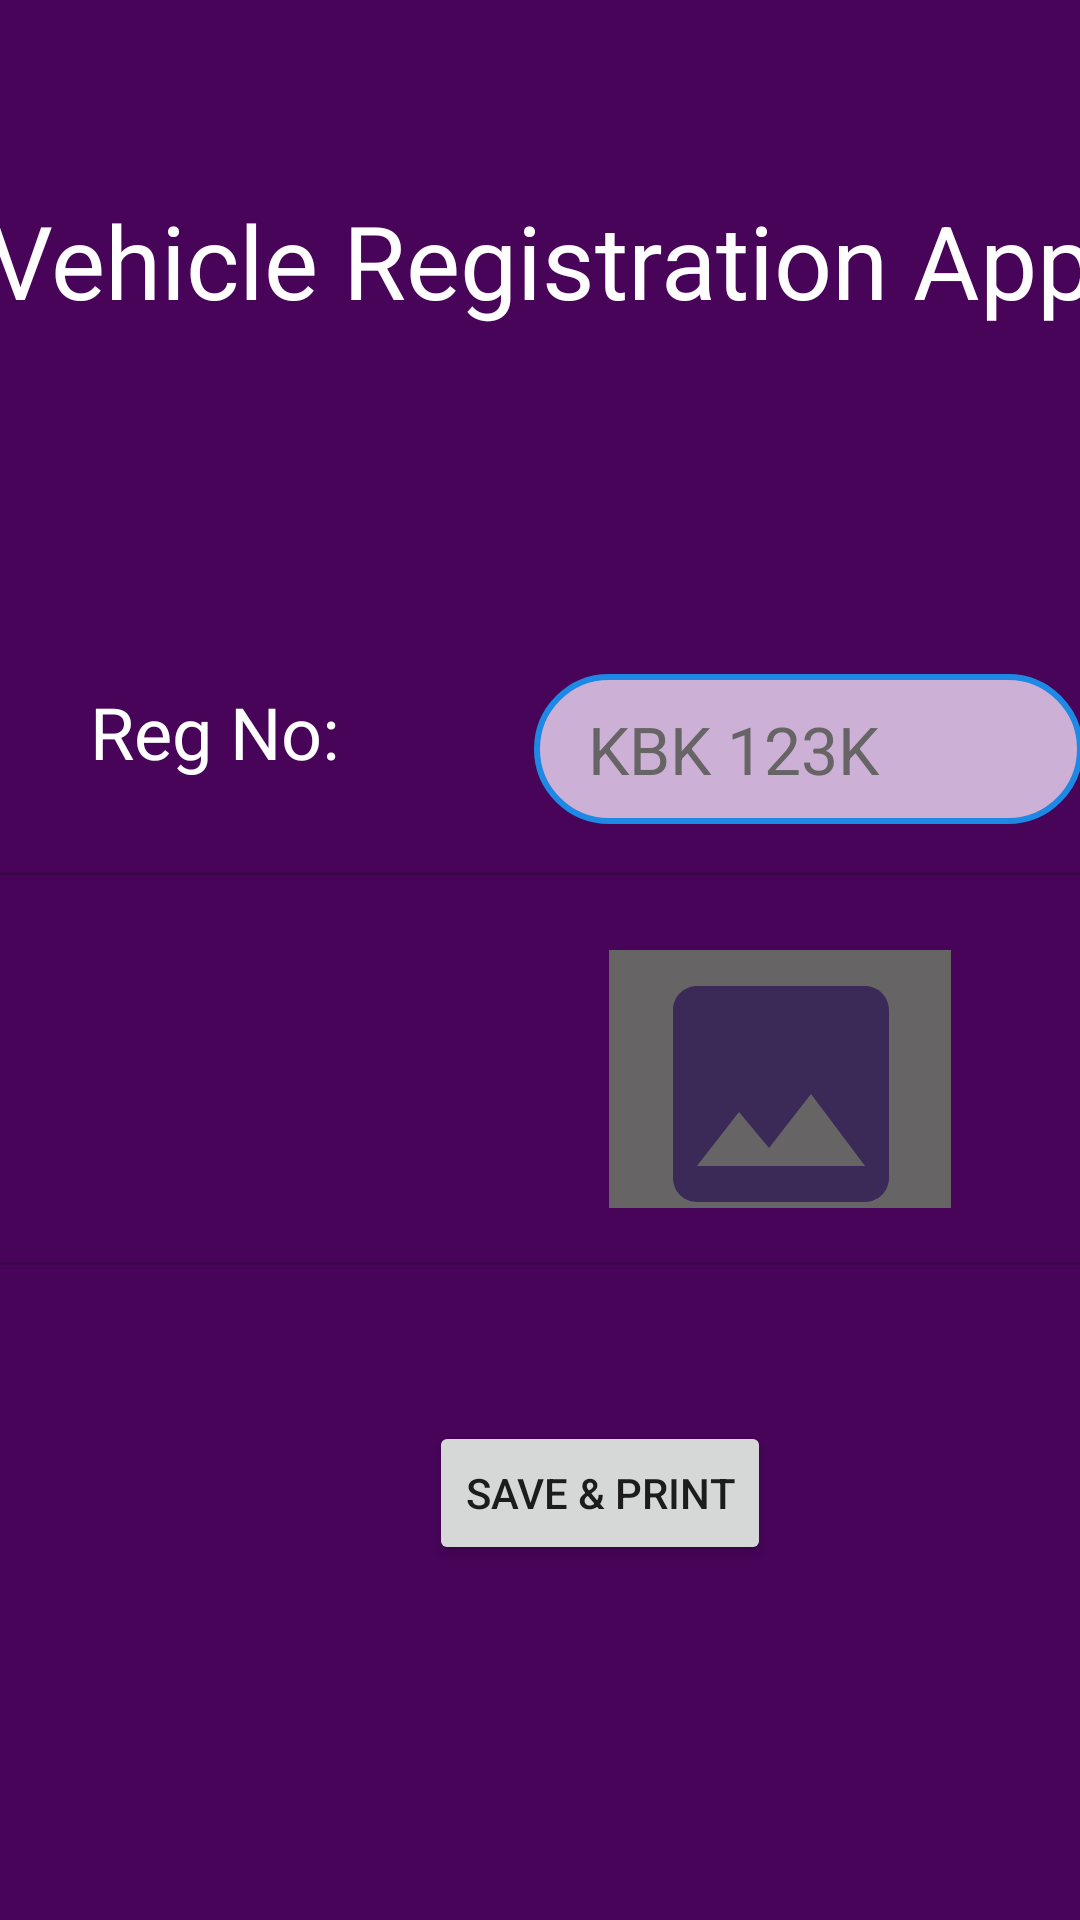

Reconstruct the res/layout file that produces this screen, plus the resources it refers to.
<!-- AndroidManifest.xml: application theme Theme.CarRegistration -->
<!-- res/layout/activity_cars.xml -->
<?xml version="1.0" encoding="utf-8"?>
<androidx.constraintlayout.widget.ConstraintLayout xmlns:android="http://schemas.android.com/apk/res/android"
    xmlns:app="http://schemas.android.com/apk/res-auto"
    xmlns:tools="http://schemas.android.com/tools"
    android:layout_width="match_parent"
    android:layout_height="match_parent"
    android:background="@color/purple_200"

    android:backgroundTint="#470459"
    android:scrollbarSize="5dp"
    android:textAlignment="center"
    tools:context=".CarsActivity">

    <androidx.constraintlayout.widget.ConstraintLayout
        android:id="@+id/topConstrain"
        android:layout_width="409dp"
        android:layout_height="222dp"
        android:layout_marginStart="1dp"
        android:layout_marginEnd="1dp"

        app:layout_constraintEnd_toEndOf="parent"
        app:layout_constraintStart_toStartOf="parent"
        app:layout_constraintTop_toTopOf="parent">



        <TextView
            android:id="@+id/header_title2"
            android:layout_width="wrap_content"
            android:layout_height="wrap_content"
            android:layout_marginTop="64dp"
            android:text="Vehicle Registration App"
            android:textAppearance="@style/TextAppearance.AppCompat.Display1"
            android:textColor="@color/white"
            app:layout_constraintEnd_toEndOf="parent"
            app:layout_constraintHorizontal_bias="0.495"
            app:layout_constraintStart_toStartOf="parent"
            app:layout_constraintTop_toTopOf="parent" />

    </androidx.constraintlayout.widget.ConstraintLayout>

    <androidx.constraintlayout.widget.ConstraintLayout
        android:layout_width="409dp"
        android:layout_height="479dp"
        android:layout_marginTop="27dp"
        app:layout_constraintBottom_toBottomOf="parent"
        app:layout_constraintEnd_toEndOf="parent"
        app:layout_constraintStart_toStartOf="parent"
        app:layout_constraintTop_toBottomOf="@+id/topConstrain"
        app:layout_constraintVertical_bias="0.666">

        <TextView
            android:id="@+id/textViewReg"
            android:layout_width="121dp"
            android:layout_height="33dp"
            android:layout_marginStart="54dp"
            android:layout_marginTop="37dp"
            android:layout_marginEnd="27dp"
            android:text="Reg No:"
            android:textColor="@color/white"
            android:textSize="24dp"

            app:layout_constraintStart_toStartOf="parent"
            app:layout_constraintTop_toTopOf="parent" />

        <LinearLayout
            android:id="@+id/linearLayout"
            android:layout_width="114dp"
            android:layout_height="86dp"
            android:layout_marginTop="56dp"
            android:layout_marginEnd="68dp"
            android:background="@color/gray"
            android:orientation="vertical"
            app:layout_constraintEnd_toEndOf="parent"
            app:layout_constraintTop_toBottomOf="@+id/textViewReg">

            <ImageView
                android:id="@+id/capturedImage"
                android:layout_width="129dp"
                android:layout_height="96dp"
                android:layout_gravity="center"
                android:contentDescription="TODO"
                app:srcCompat="@drawable/imageicon" />
        </LinearLayout>

        <Button
            android:id="@+id/SaveBtn"
            android:layout_width="wrap_content"
            android:layout_height="wrap_content"
            android:layout_marginStart="155dp"
            android:layout_marginTop="56dp"
            android:layout_marginEnd="116dp"
            android:layout_marginBottom="152dp"
            android:text="Save &amp; Print"
            app:layout_constraintBottom_toBottomOf="parent"
            app:layout_constraintEnd_toEndOf="parent"
            app:layout_constraintStart_toStartOf="parent"
            app:layout_constraintTop_toBottomOf="@+id/divider2" />

        <EditText
            android:id="@+id/capturedRegNo"
            android:layout_width="183dp"
            android:layout_height="50dp"
            android:layout_marginTop="37dp"
            android:layout_marginEnd="24dp"
            android:layout_marginBottom="42dp"
            android:background="@drawable/input_background"
            android:ems="10"
            android:hint="KBK 123K"
            android:inputType="textPersonName"
            android:paddingLeft="18dp"
            android:textColorHint="@color/gray"
            android:textSize="22dp"
            app:layout_constraintBottom_toTopOf="@+id/linearLayout"
            app:layout_constraintEnd_toEndOf="parent"
            app:layout_constraintTop_toTopOf="parent"
            app:layout_constraintVertical_bias="1.0" />

        <View
            android:id="@+id/divider"
            android:layout_width="407dp"
            android:layout_height="1dp"
            android:layout_marginStart="1dp"
            android:layout_marginTop="16dp"
            android:layout_marginEnd="1dp"
            android:layout_marginBottom="25dp"
            android:background="?android:attr/listDivider"
            android:outlineAmbientShadowColor="@color/white"
            app:layout_constraintBottom_toTopOf="@+id/linearLayout"
            app:layout_constraintEnd_toEndOf="parent"
            app:layout_constraintStart_toStartOf="parent"></View>


        <View
            android:id="@+id/divider2"
            android:layout_width="407dp"
            android:layout_height="1dp"
            android:layout_marginStart="1dp"
            android:layout_marginTop="18dp"
            android:layout_marginEnd="1dp"
            android:background="?android:attr/listDivider"
            app:layout_constraintEnd_toEndOf="parent"
            app:layout_constraintStart_toStartOf="parent"
            app:layout_constraintTop_toBottomOf="@+id/linearLayout" />

        <Button
            android:id="@+id/openCameraBtn"
            android:layout_width="100dp"
            android:layout_height="73dp"
            android:layout_marginStart="66dp"
            android:layout_marginTop="40dp"
            android:layout_marginEnd="45dp"
            android:layout_marginBottom="19dp"
            android:background="#0000"
            app:icon="@drawable/cam1"
            app:iconSize="80dp"
            app:layout_constraintBottom_toTopOf="@+id/divider2"
            app:layout_constraintEnd_toStartOf="@+id/linearLayout"
            app:layout_constraintHorizontal_bias="0.373"
            app:layout_constraintStart_toStartOf="parent"
            app:layout_constraintTop_toBottomOf="@+id/divider" />

        











    </androidx.constraintlayout.widget.ConstraintLayout>


</androidx.constraintlayout.widget.ConstraintLayout>
<!-- resources referenced by this layout -->
<resources>
  <color name="gray">#666464</color>
  <color name="purple_200">#FFBB86FC</color>
  <color name="white">#FFFFFFFF</color>
  <!-- drawable cam1 (drawable) -->
  <vector android:height="250dp" android:tint="#1F8B88"
      android:viewportHeight="24" android:viewportWidth="24"
      android:width="250dp" xmlns:android="http://schemas.android.com/apk/res/android">
      <path android:fillColor="@android:color/white" android:pathData="M12,12m-3.2,0a3.2,3.2 0,1 1,6.4 0a3.2,3.2 0,1 1,-6.4 0"/>
      <path android:fillColor="@android:color/white" android:pathData="M9,2L7.17,4L4,4c-1.1,0 -2,0.9 -2,2v12c0,1.1 0.9,2 2,2h16c1.1,0 2,-0.9 2,-2L22,6c0,-1.1 -0.9,-2 -2,-2h-3.17L15,2L9,2zM12,17c-2.76,0 -5,-2.24 -5,-5s2.24,-5 5,-5 5,2.24 5,5 -2.24,5 -5,5z"/>
  </vector>
  <!-- drawable imageicon (drawable) -->
  <vector android:height="24dp" android:tint="#3B2957"
      android:viewportHeight="24" android:viewportWidth="24"
      android:width="24dp" xmlns:android="http://schemas.android.com/apk/res/android">
      <path android:fillColor="@android:color/white" android:pathData="M21,19V5c0,-1.1 -0.9,-2 -2,-2H5c-1.1,0 -2,0.9 -2,2v14c0,1.1 0.9,2 2,2h14c1.1,0 2,-0.9 2,-2zM8.5,13.5l2.5,3.01L14.5,12l4.5,6H5l3.5,-4.5z"/>
  </vector>
  <!-- drawable input_background (drawable) -->
  <shape xmlns:android="http://schemas.android.com/apk/res/android"
      android:shape="rectangle">
  
      <stroke
          android:width="2dp"
          android:color="#1E88E5"/>
  
      <solid
          android:color="#CDB0D5"/>
      <corners android:radius="50dp"></corners>
  
  </shape>
  <style name="Theme.CarRegistration" parent="Theme.MaterialComponents.DayNight.DarkActionBar">
          
          <item name="colorPrimary">@color/purple_500</item>
          <item name="colorPrimaryVariant">@color/purple_700</item>
          <item name="colorOnPrimary">@color/white</item>
          
          <item name="colorSecondary">@color/teal_200</item>
          <item name="colorSecondaryVariant">@color/teal_700</item>
          <item name="colorOnSecondary">@color/black</item>
          
          <item name="android:statusBarColor">?attr/colorPrimaryVariant</item>
          
      </style>
  <color name="purple_500">#FF6200EE</color>
  <color name="purple_700">#FF3700B3</color>
  <color name="teal_200">#FF03DAC5</color>
  <color name="teal_700">#FF018786</color>
  <color name="black">#FF000000</color>
</resources>
